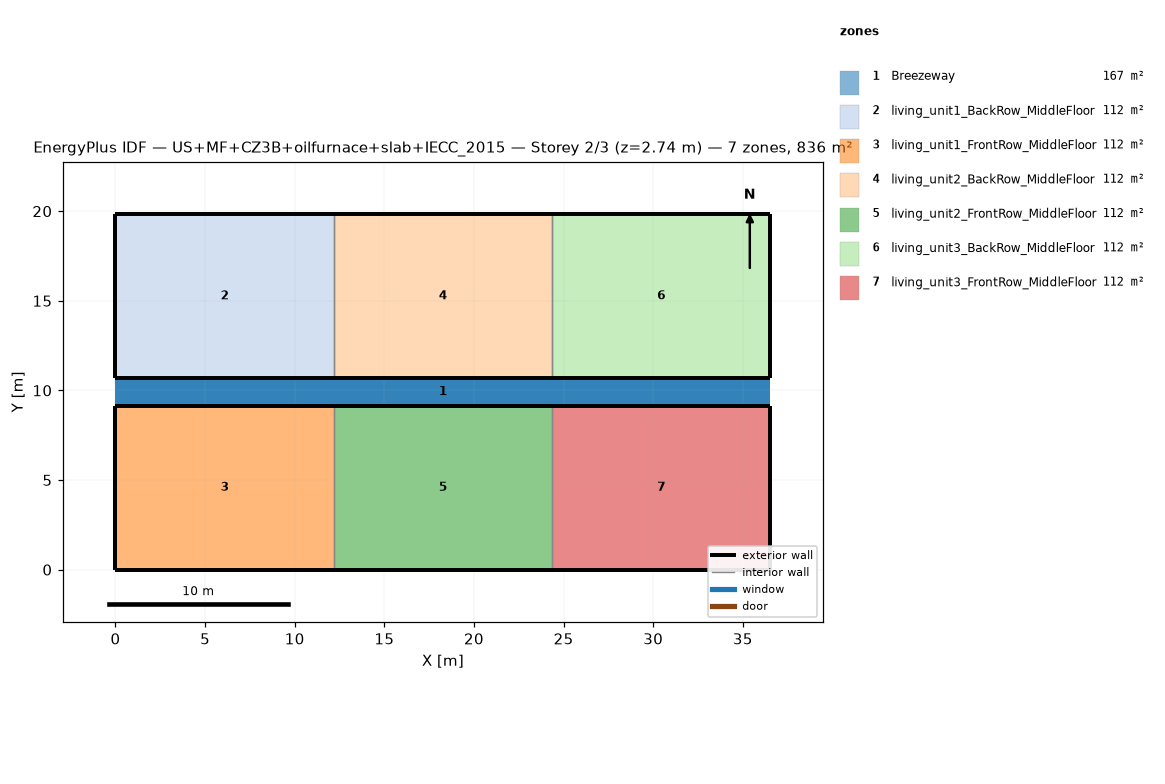
=== STOREY PLAN SPEC (per zone: floor XY polygon, exterior-wall plan segments, windows/doors) ===
zone 1: Breezeway  (167.0 m²)
  floor: (36.54, 9.16) (0.00, 9.16) (0.00, 10.68) (36.54, 10.68)
  floor: (36.54, 9.16) (0.00, 9.16) (0.00, 10.68) (36.54, 10.68)
  floor: (36.54, 9.16) (0.00, 9.16) (0.00, 10.68) (36.54, 10.68)
zone 2: living_unit1_BackRow_MiddleFloor  (111.5 m²)
  floor: (12.18, 10.68) (0.00, 10.68) (0.00, 19.84) (12.18, 19.84)
  exterior wall: (0.00, 10.68) – (12.18, 10.68)  [12.2 m]
  exterior wall: (12.18, 19.84) – (0.00, 19.84)  [12.2 m]
  exterior wall: (0.00, 19.84) – (0.00, 10.68)  [9.2 m]
  interior walls: 1
zone 3: living_unit1_FrontRow_MiddleFloor  (111.5 m²)
  floor: (12.18, 0.00) (0.00, 0.00) (0.00, 9.16) (12.18, 9.16)
  exterior wall: (0.00, 0.00) – (12.18, 0.00)  [12.2 m]
  exterior wall: (12.18, 9.16) – (0.00, 9.16)  [12.2 m]
  exterior wall: (0.00, 9.16) – (0.00, 0.00)  [9.2 m]
  interior walls: 1
zone 4: living_unit2_BackRow_MiddleFloor  (111.5 m²)
  floor: (24.36, 10.68) (12.18, 10.68) (12.18, 19.84) (24.36, 19.84)
  exterior wall: (12.18, 10.68) – (24.36, 10.68)  [12.2 m]
  exterior wall: (24.36, 19.84) – (12.18, 19.84)  [12.2 m]
  interior walls: 2
zone 5: living_unit2_FrontRow_MiddleFloor  (111.5 m²)
  floor: (24.36, 0.00) (12.18, 0.00) (12.18, 9.16) (24.36, 9.16)
  exterior wall: (12.18, 0.00) – (24.36, 0.00)  [12.2 m]
  exterior wall: (24.36, 9.16) – (12.18, 9.16)  [12.2 m]
  interior walls: 2
zone 6: living_unit3_BackRow_MiddleFloor  (111.5 m²)
  floor: (36.54, 10.68) (24.36, 10.68) (24.36, 19.84) (36.54, 19.84)
  exterior wall: (24.36, 10.68) – (36.54, 10.68)  [12.2 m]
  exterior wall: (36.54, 10.68) – (36.54, 19.84)  [9.2 m]
  exterior wall: (36.54, 19.84) – (24.36, 19.84)  [12.2 m]
  interior walls: 1
zone 7: living_unit3_FrontRow_MiddleFloor  (111.5 m²)
  floor: (36.54, 0.00) (24.36, 0.00) (24.36, 9.16) (36.54, 9.16)
  exterior wall: (24.36, 0.00) – (36.54, 0.00)  [12.2 m]
  exterior wall: (36.54, 0.00) – (36.54, 9.16)  [9.2 m]
  exterior wall: (36.54, 9.16) – (24.36, 9.16)  [12.2 m]
  interior walls: 1

=== DERIVED (storey summary) ===
Building: US+MF+CZ3B+oilfurnace+slab+IECC_2015
Storey: 2 of 3  (floor level z = 2.74 m)
Storey gross floor area: 836.2 m²
Zones on this storey: 7
  - Breezeway: floor 167.0 m²
  - living_unit1_BackRow_MiddleFloor: floor 111.5 m²; exterior wall 33.5 m (86.9 m²); WWR 0.0%
  - living_unit1_FrontRow_MiddleFloor: floor 111.5 m²; exterior wall 33.5 m (86.9 m²); WWR 0.0%
  - living_unit2_BackRow_MiddleFloor: floor 111.5 m²; exterior wall 24.4 m (63.1 m²); WWR 0.0%
  - living_unit2_FrontRow_MiddleFloor: floor 111.5 m²; exterior wall 24.4 m (63.1 m²); WWR 0.0%
  - living_unit3_BackRow_MiddleFloor: floor 111.5 m²; exterior wall 33.5 m (86.9 m²); WWR 0.0%
  - living_unit3_FrontRow_MiddleFloor: floor 111.5 m²; exterior wall 33.5 m (86.9 m²); WWR 0.0%
Zone adjacency (shared interzone walls):
  - living_unit1_BackRow_MiddleFloor ↔ living_unit2_BackRow_MiddleFloor
  - living_unit1_FrontRow_MiddleFloor ↔ living_unit2_FrontRow_MiddleFloor
  - living_unit2_BackRow_MiddleFloor ↔ living_unit3_BackRow_MiddleFloor
  - living_unit2_FrontRow_MiddleFloor ↔ living_unit3_FrontRow_MiddleFloor